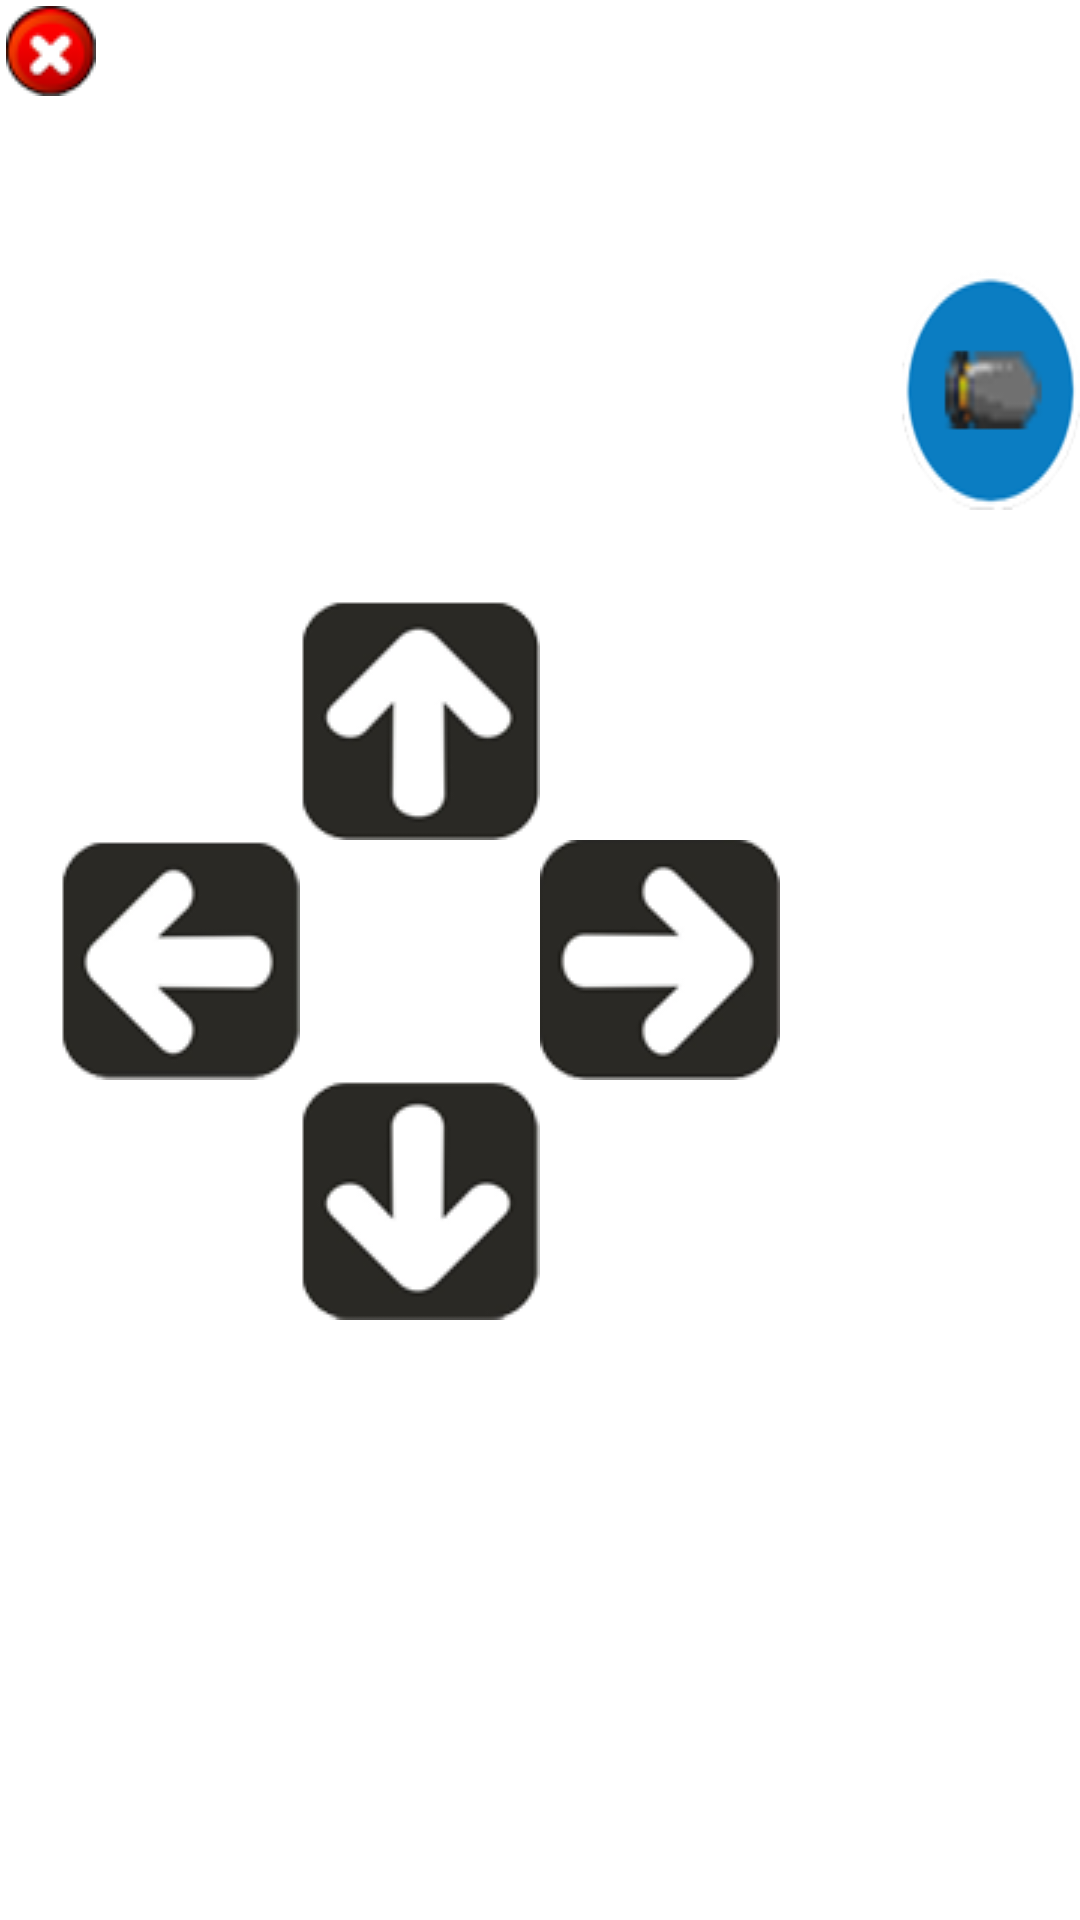

The Android layout XML behind this screen, and the referenced resources:
<!-- AndroidManifest.xml: fallback theme Theme.MaterialComponents.DayNight.NoActionBar -->
<!-- res/layout/copilot_controller.xml -->
<?xml version="1.0" encoding="utf-8"?>
<RelativeLayout xmlns:android="http://schemas.android.com/apk/res/android"
    android:layout_width="match_parent"
    android:layout_height="match_parent">
    
    <Button
        android:id="@+id/controller_quit"
        android:layout_width="30dp"
        android:layout_height="30dp"
        android:layout_marginLeft="2dp"
        android:layout_marginTop="2dp"
        style="@style/QuitButtonStyle"
    />
    
	<Button
    	android:id="@+id/controller_left"
        android:layout_width="80dp"
        android:layout_height="80dp"
        android:layout_marginLeft="20dp"
        android:layout_centerVertical="true"
        style="@style/LeftButtonStyle">
	</Button>
    <Button
        android:id="@+id/controller_up"
        android:layout_width="80dp"
        android:layout_height="80dp"
        android:layout_toRightOf="@id/controller_left"
        android:layout_above="@id/controller_left"
        style="@style/UpButtonStyle">
    </Button>
    <Button
        android:id="@+id/controller_right"
        android:layout_width="80dp"
        android:layout_height="80dp"
        android:layout_toRightOf="@id/controller_up"
        android:layout_alignTop="@id/controller_left"
        style="@style/RightButtonStyle" >
    </Button>
    <Button
        android:id="@+id/controller_down"
        android:layout_width="80dp"
        android:layout_height="80dp"
        android:layout_toRightOf="@id/controller_left"
        android:layout_below="@id/controller_left"
        style="@style/DownButtonStyle">
    </Button>
     
    
    <Button
      	android:id="@+id/controller_action1"
        android:layout_width="80dp"
        android:layout_height="80dp"
        android:layout_toRightOf="@id/controller_right"
        android:layout_marginLeft="40dp"
        android:layout_marginTop="90dp"
        style="@style/CoAction1ButtonStyle" >
    </Button>
    <Button
        android:id="@+id/controller_action2"
        android:layout_width="80dp"
        android:layout_height="80dp"
        android:layout_toRightOf="@id/controller_action1"
        android:layout_marginLeft="20dp"
        android:layout_marginTop="90dp"
        style="@style/CoAction2ButtonStyle" >
    </Button>
    
</RelativeLayout>
<!-- resources referenced by this layout -->
<resources>
  <style name="CoAction1ButtonStyle" parent="@android:style/Widget.CompoundButton">
     		<item name="android:background">@drawable/co_action1_button</item>
  	</style>
  <style name="CoAction2ButtonStyle" parent="@android:style/Widget.CompoundButton">
     		<item name="android:background">@drawable/co_action2_button</item>
  	</style>
  <style name="DownButtonStyle" parent="@android:style/Widget.CompoundButton">
     		<item name="android:background">@drawable/down_button</item>
  	</style>
  <style name="LeftButtonStyle" parent="@android:style/Widget.CompoundButton">
     		<item name="android:background">@drawable/left_button</item>
  	</style>
  <style name="QuitButtonStyle" parent="@android:style/Widget.CompoundButton">
     		<item name="android:background">@drawable/quit_button</item>
  	</style>
  <style name="RightButtonStyle" parent="@android:style/Widget.CompoundButton">
     		<item name="android:background">@drawable/right_button</item>
  	</style>
  <style name="UpButtonStyle" parent="@android:style/Widget.CompoundButton">
     		<item name="android:background">@drawable/up_button</item>
  	</style>
  <!-- drawable co_action1_button (drawable) -->
  <?xml version="1.0" encoding="utf-8"?>
  <selector xmlns:android="http://schemas.android.com/apk/res/android" >
      <item android:state_pressed="true"
          android:drawable="@drawable/bthoveraction1">
  	</item>
  	<item android:state_pressed="false"
          android:drawable="@drawable/btbullet">
  	</item>
  </selector>
  <!-- drawable co_action2_button (drawable) -->
  <?xml version="1.0" encoding="utf-8"?>
  <selector xmlns:android="http://schemas.android.com/apk/res/android" >
      <item android:state_pressed="true"
          android:drawable="@drawable/bthoveraction2">
  	</item>
  	<item android:state_pressed="false"
          android:drawable="@drawable/btbomb">
  	</item>
  </selector>
  <!-- drawable down_button (drawable) -->
  <?xml version="1.0" encoding="utf-8"?>
  <selector xmlns:android="http://schemas.android.com/apk/res/android" >
      <item android:state_pressed="true">
          <color android:color="#555555"/>
  	</item>
      <item android:state_pressed="false"
          android:drawable="@drawable/down">
  	</item>
  </selector>
  <!-- drawable left_button (drawable) -->
  <?xml version="1.0" encoding="utf-8"?>
  <selector xmlns:android="http://schemas.android.com/apk/res/android" >
      <item android:state_pressed="true">
          <color android:color="#555555"/>
  	</item>
      <item android:state_pressed="false"
          android:drawable="@drawable/left">
  	</item>
  </selector>
  <!-- drawable quit_button (drawable) -->
  <?xml version="1.0" encoding="utf-8"?>
  <selector xmlns:android="http://schemas.android.com/apk/res/android" >
      <item android:state_pressed="true"
          android:drawable="@drawable/bt_close_hover">
  	</item>
  	<item android:state_pressed="false"
          android:drawable="@drawable/bt_close">
  	</item>
  </selector>
  <!-- drawable right_button (drawable) -->
  <?xml version="1.0" encoding="utf-8"?>
  <selector xmlns:android="http://schemas.android.com/apk/res/android" >
      <item android:state_pressed="true">
          <color android:color="#555555"/>
  	</item>
      <item android:state_pressed="false"
          android:drawable="@drawable/right">
  	</item>
  </selector>
  <!-- drawable up_button (drawable) -->
  <?xml version="1.0" encoding="utf-8"?>
  <selector xmlns:android="http://schemas.android.com/apk/res/android" >
      <item android:state_pressed="true">
          <color android:color="#555555"/>
  	</item>
      <item android:state_pressed="false"
          android:drawable="@drawable/up">
  	</item>
  </selector>
  <!-- drawable btbomb: png bitmap (drawable-ldpi, 8015 bytes) -->
  <!-- drawable down: png bitmap (drawable-ldpi, 4777 bytes) -->
  <!-- drawable left: png bitmap (drawable-mdpi, 4722 bytes) -->
  <!-- drawable bt_close: png bitmap (drawable-ldpi, 3339 bytes) -->
  <!-- drawable right: png bitmap (drawable-ldpi, 4849 bytes) -->
  <!-- drawable up: png bitmap (drawable-ldpi, 4698 bytes) -->
</resources>
